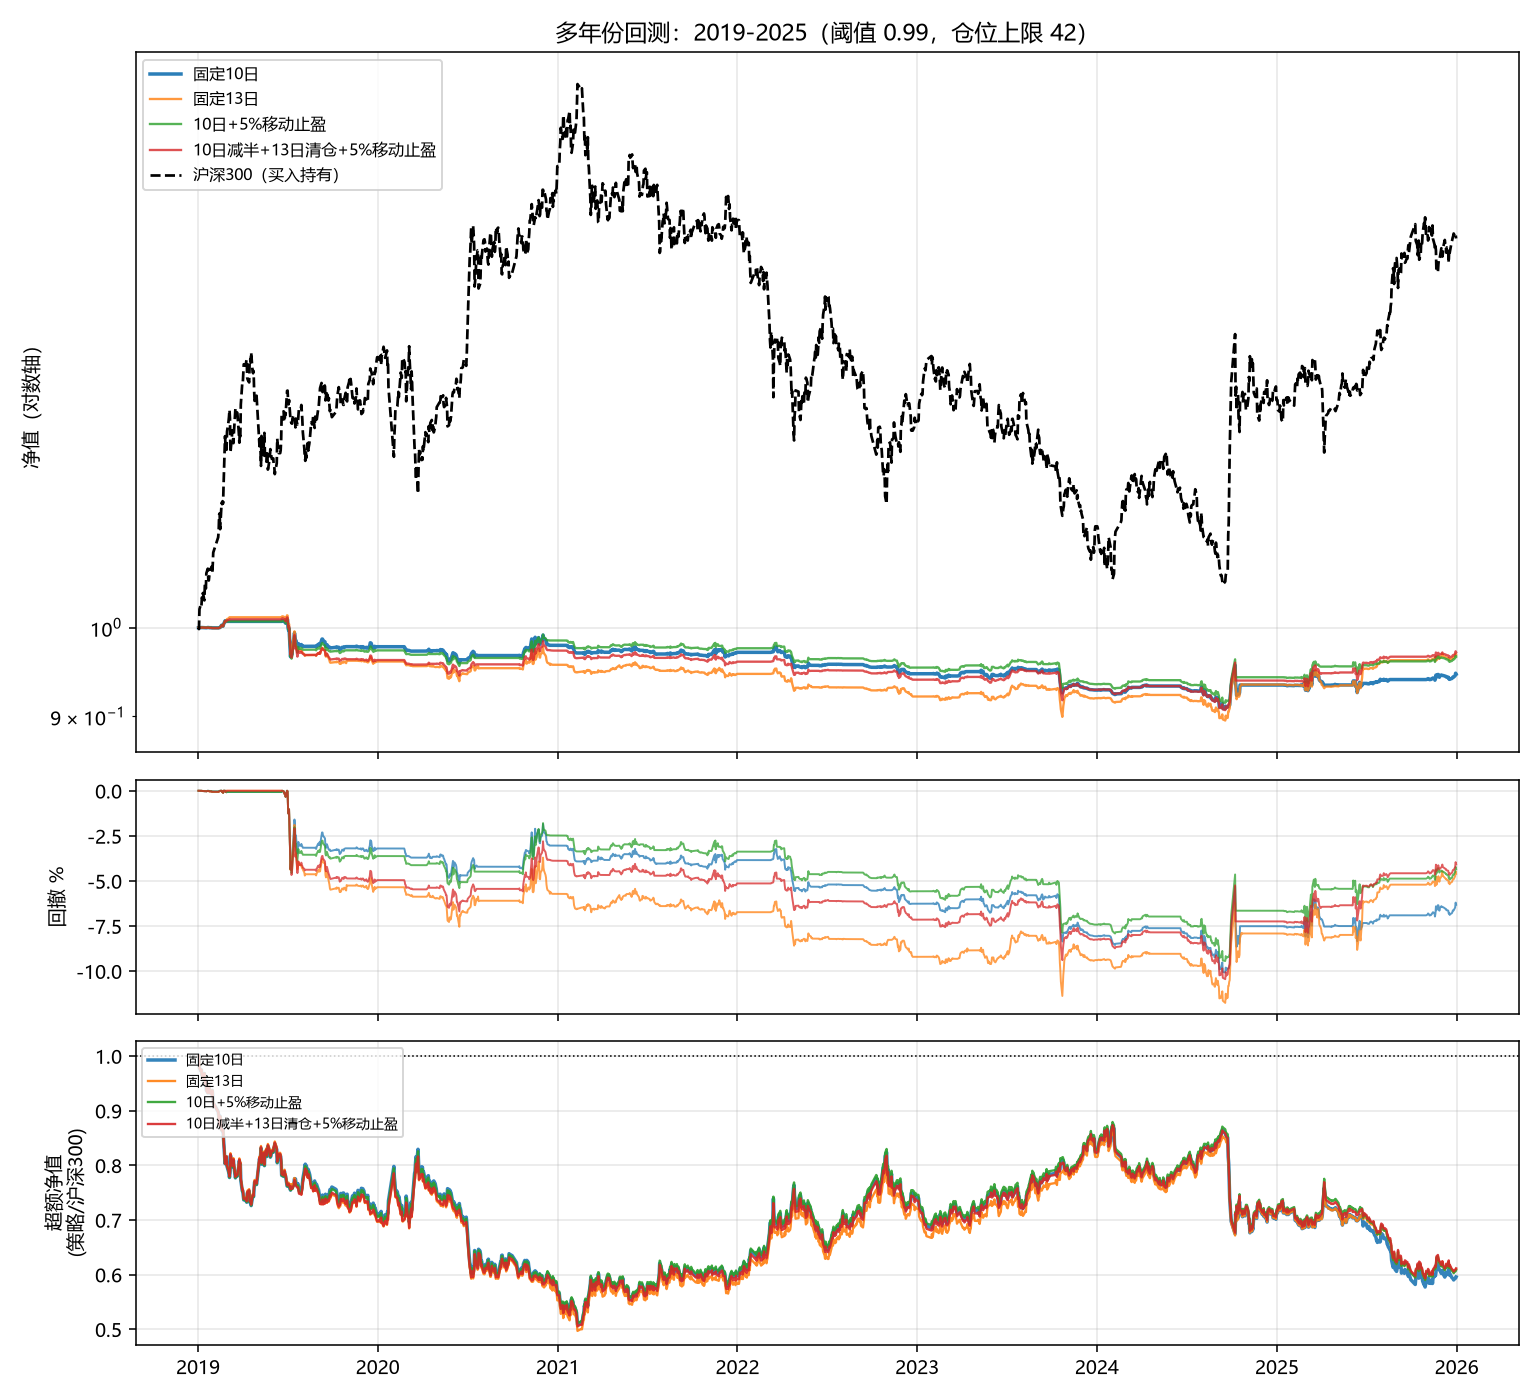

The file beside this chart, header and first rows:
日期, 固定10日, 固定13日, 10日+5%移动止盈, 10日减半+13日清仓+5%移动止盈
2019-01-02, 1.0, 1.0, 1.0, 1.0
2019-01-03, 1.0, 1.0, 1.0, 1.0
2019-01-04, 1, 1, 1, 1
2019-01-07, 1, 1, 1, 1
2019-01-08, 1, 1, 1, 1
2019-01-09, 1, 1, 1, 1
2019-01-10, 1, 1, 1, 1
2019-01-11, 1, 1, 1, 1
2019-01-14, 1, 1, 1, 1
2019-01-15, 1, 1, 1, 1
2019-01-16, 1, 1, 1, 1
2019-01-17, 1, 1, 1, 1
2019-01-18, 0.9999, 1, 0.9999, 1
2019-01-21, 1, 1, 1, 1
2019-01-22, 1, 1, 1, 1
2019-01-23, 1, 1, 1, 1
2019-01-24, 1, 0.9999, 1, 1
2019-01-25, 1, 0.9998, 1, 0.9999
2019-01-28, 1, 0.9999, 1, 1
2019-01-29, 0.9998, 0.9996, 0.9998, 0.9997
2019-01-30, 0.9998, 0.9996, 0.9998, 0.9997
2019-01-31, 0.9998, 0.9996, 0.9998, 0.9997
2019-02-01, 0.9998, 0.9996, 0.9998, 0.9997
2019-02-11, 0.9998, 0.9996, 0.9998, 0.9997
2019-02-12, 0.9998, 0.9996, 0.9998, 0.9997
2019-02-13, 1, 0.9998, 1, 0.9999
2019-02-14, 1, 0.9999, 1, 1
2019-02-15, 1, 1, 1, 1
2019-02-18, 1.003, 1.003, 1.003, 1.003
2019-02-19, 1.002, 1.002, 1.002, 1.002
2019-02-20, 1.003, 1.002, 1.003, 1.002
2019-02-21, 1.002, 1.002, 1.002, 1.002
2019-02-22, 1.004, 1.004, 1.004, 1.004
2019-02-25, 1.008, 1.008, 1.008, 1.008
2019-02-26, 1.008, 1.007, 1.008, 1.007
2019-02-27, 1.008, 1.008, 1.008, 1.008
2019-02-28, 1.007, 1.009, 1.007, 1.008
2019-03-01, 1.008, 1.01, 1.008, 1.009
2019-03-04, 1.008, 1.011, 1.008, 1.009
2019-03-05, 1.008, 1.011, 1.008, 1.009
2019-03-06, 1.008, 1.013, 1.008, 1.01
2019-03-07, 1.008, 1.013, 1.008, 1.01
2019-03-08, 1.008, 1.013, 1.008, 1.01
2019-03-11, 1.008, 1.013, 1.008, 1.01
2019-03-12, 1.008, 1.013, 1.008, 1.01
2019-03-13, 1.008, 1.013, 1.008, 1.01
2019-03-14, 1.008, 1.013, 1.008, 1.01
2019-03-15, 1.008, 1.013, 1.008, 1.01
2019-03-18, 1.008, 1.013, 1.008, 1.01
2019-03-19, 1.008, 1.013, 1.008, 1.01
2019-03-20, 1.008, 1.013, 1.008, 1.01
2019-03-21, 1.008, 1.013, 1.008, 1.01
2019-03-22, 1.008, 1.013, 1.008, 1.01
2019-03-25, 1.008, 1.013, 1.008, 1.01
2019-03-26, 1.008, 1.013, 1.008, 1.01
2019-03-27, 1.008, 1.013, 1.008, 1.01
2019-03-28, 1.008, 1.013, 1.008, 1.01
2019-03-29, 1.008, 1.013, 1.008, 1.01
2019-04-01, 1.008, 1.013, 1.008, 1.01
2019-04-02, 1.008, 1.013, 1.008, 1.01
... 1,639 more rows
